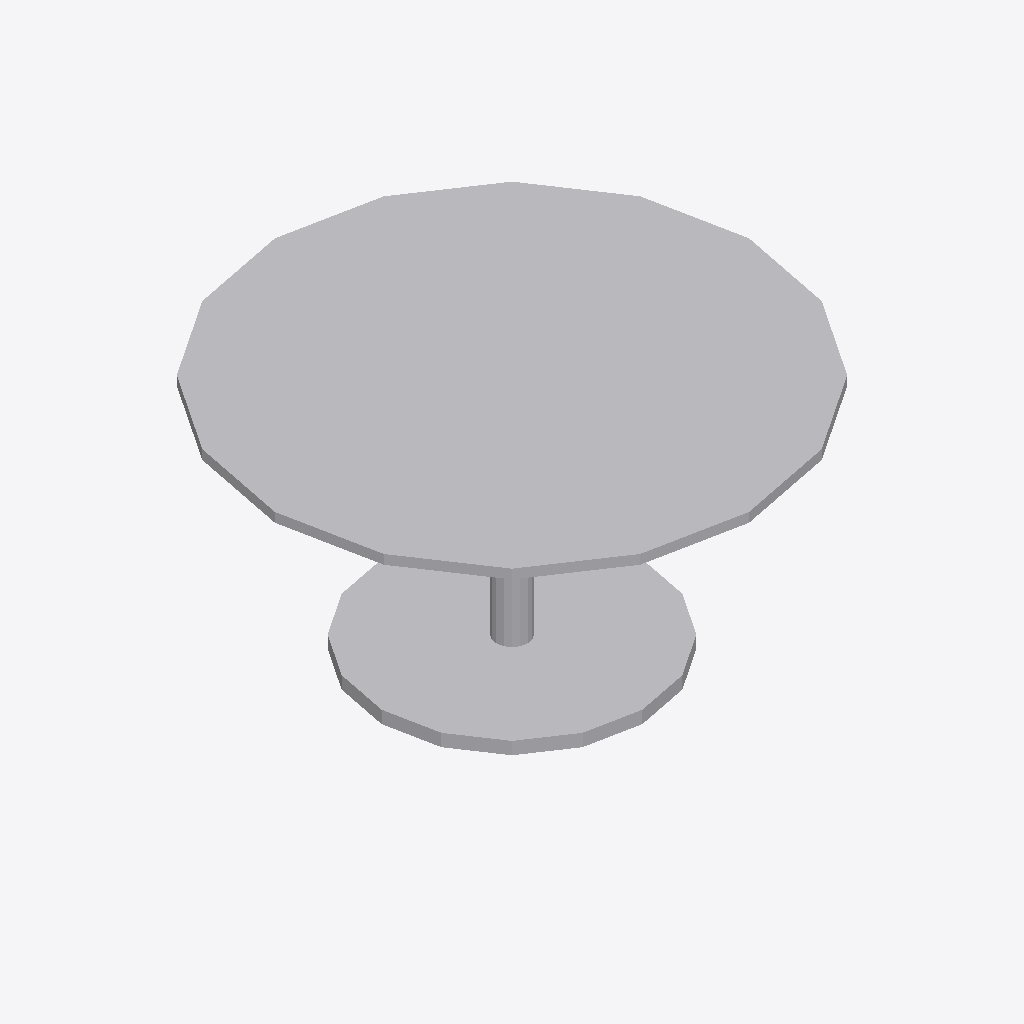
Isometric view of an IFC building model (IFC-SPF (STEP), schema IFC4, length unit metre), seen from the south-west, elements coloured by IFC class: 1 other element (light grey).
Extent 1.5 m × 1.5 m × 0.8 m (x, y, z). Storeys (1): Level 1 at 0.00 m. Elements (1): 1 IfcFurniture.

HEADER;
FILE_DESCRIPTION(('ViewDefinition [CoordinationView]'),'2;1');
FILE_NAME('','2026-11-12T12:38:43',(''),(''),'IfcOpenShell 0.8.0','IfcOpenShell 0.8.0','');
FILE_SCHEMA(('IFC4'));
ENDSEC;
DATA;
#9=IFCPROJECT('2YJZaOiCP2pPFjMLUOHP$p',$,'Project',$,$,$,$,(#8),#5);
#10=IFCSITE('2blufV_kX6SQj_8UCKC2uN',$,'Site',$,$,$,$,$,.ELEMENT.,$,$,$,$,$);
#12=IFCBUILDING('1mb8qMBnfCWwydP_$$jOKB',$,'Building',$,$,$,$,$,.ELEMENT.,$,$,$);
#16=IFCBUILDINGSTOREY('1gQM7wUEX8fA1xL$DE9QBi',$,'Level 1',$,$,#21,$,$,.ELEMENT.,0.0);
#18=IFCFURNITURE('008WJG421D2BHxnDJpkXro',$,$,$,$,#37,#42,$,.TABLE.);
ENDSEC;
